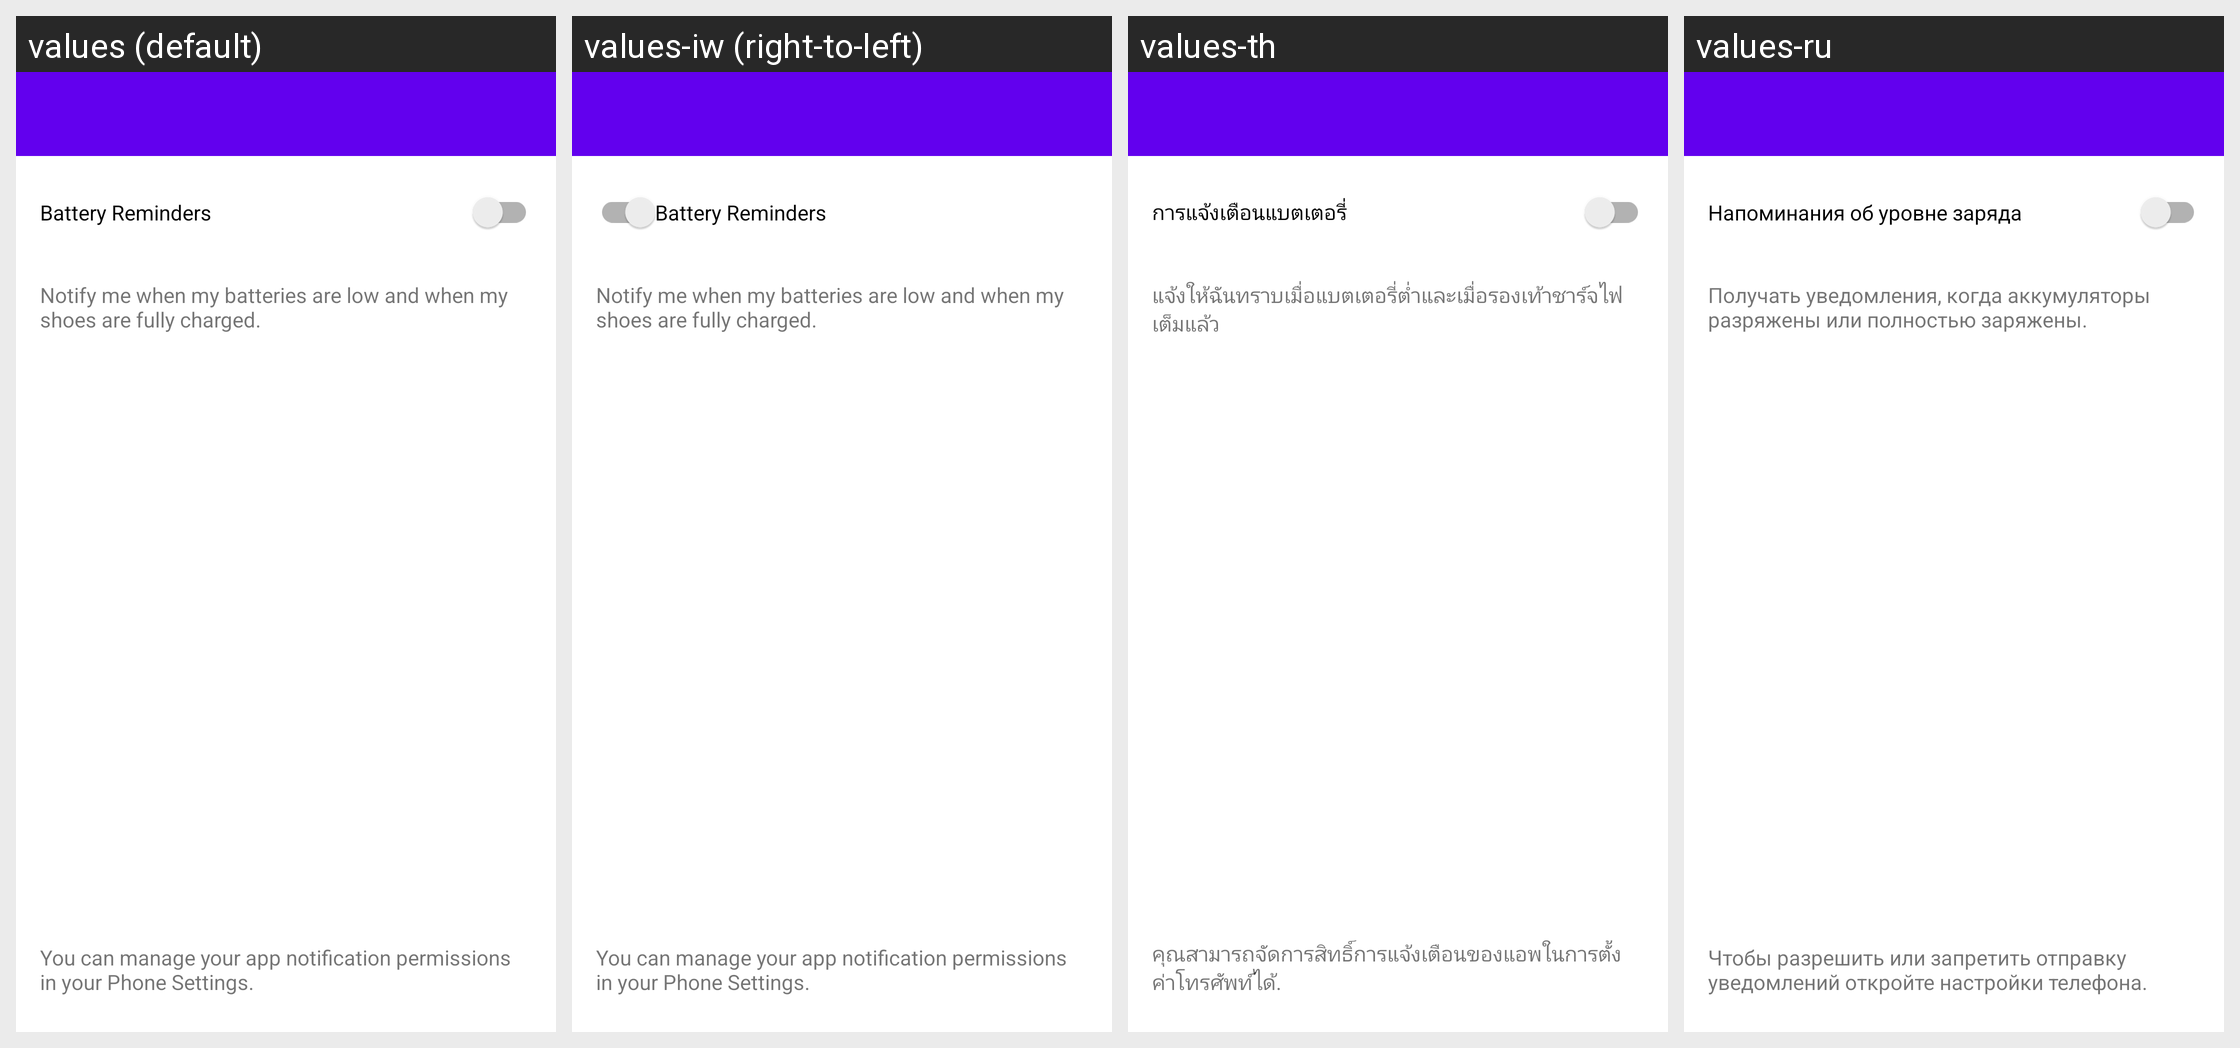

Locale-by-locale string values for the Android screen shown in this grid:
Android screen res/layout/activity_settings_notifications.xml rendered under 4 locales, left to right: values (default), values-iw (right-to-left), values-th, values-ru. Device: Nexus 5 (rendered at 1080×1920; each locale shown at half size, 540×960, under a caption strip naming it); theme AppTheme.
Other locales in the repository, not shown: values-af, values-as, values-az, values-be, values-bn, values-ca, values-cs, values-da, values-de, values-en, values-en-rGB, values-en-rXA, values-es, values-es-rES, values-et, values-fi, values-fr, values-fr-rCA, values-gl, values-gu, values-hi, values-hr, values-hy, values-it, values-ja, values-ja-rJP, values-ka, values-kk, values-km, values-kn, values-ko, values-ky, values-lt, values-ml, values-my, values-nb, values-nl, values-or, values-pa, values-pl, values-pt, values-si, values-sk, values-sq, values-sr, values-sw, values-te, values-tl, values-tr, values-uz, values-zh, values-zh-rHK, values-zh-rMO, values-zh-rTW, values-zu.
Strings drawn on this screen, with the default value and each locale's value (text and hints the layout hard-codes, and strings that could not be matched under every locale, appear in the picture but are not listed):

adapt_notifications_battery_reminders_title
  values: Battery Reminders
  values-iw: Battery Reminders  [not translated; the default value is used]
  values-th: การแจ้งเตือนแบตเตอรี่
  values-ru: Напоминания об уровне заряда

adapt_notifications_battery_reminders_description
  values: Notify me when my batteries are low and when my shoes are fully charged.
  values-iw: Notify me when my batteries are low and when my shoes are fully charged.  [not translated; the default value is used]
  values-th: แจ้งให้ฉันทราบเมื่อแบตเตอรี่ต่ำและเมื่อรองเท้าชาร์จไฟเต็มแล้ว
  values-ru: Получать уведомления, когда аккумуляторы разряжены или полностью заряжены.

adapt_notifications_manage_permissions_description
  values: You can manage your app notification permissions in your Phone Settings.
  values-iw: You can manage your app notification permissions in your Phone Settings.  [not translated; the default value is used]
  values-th: คุณสามารถจัดการสิทธิ์การแจ้งเตือนของแอพในการตั้งค่าโทรศัพท์ได้.
  values-ru: Чтобы разрешить или запретить отправку уведомлений откройте настройки телефона.
